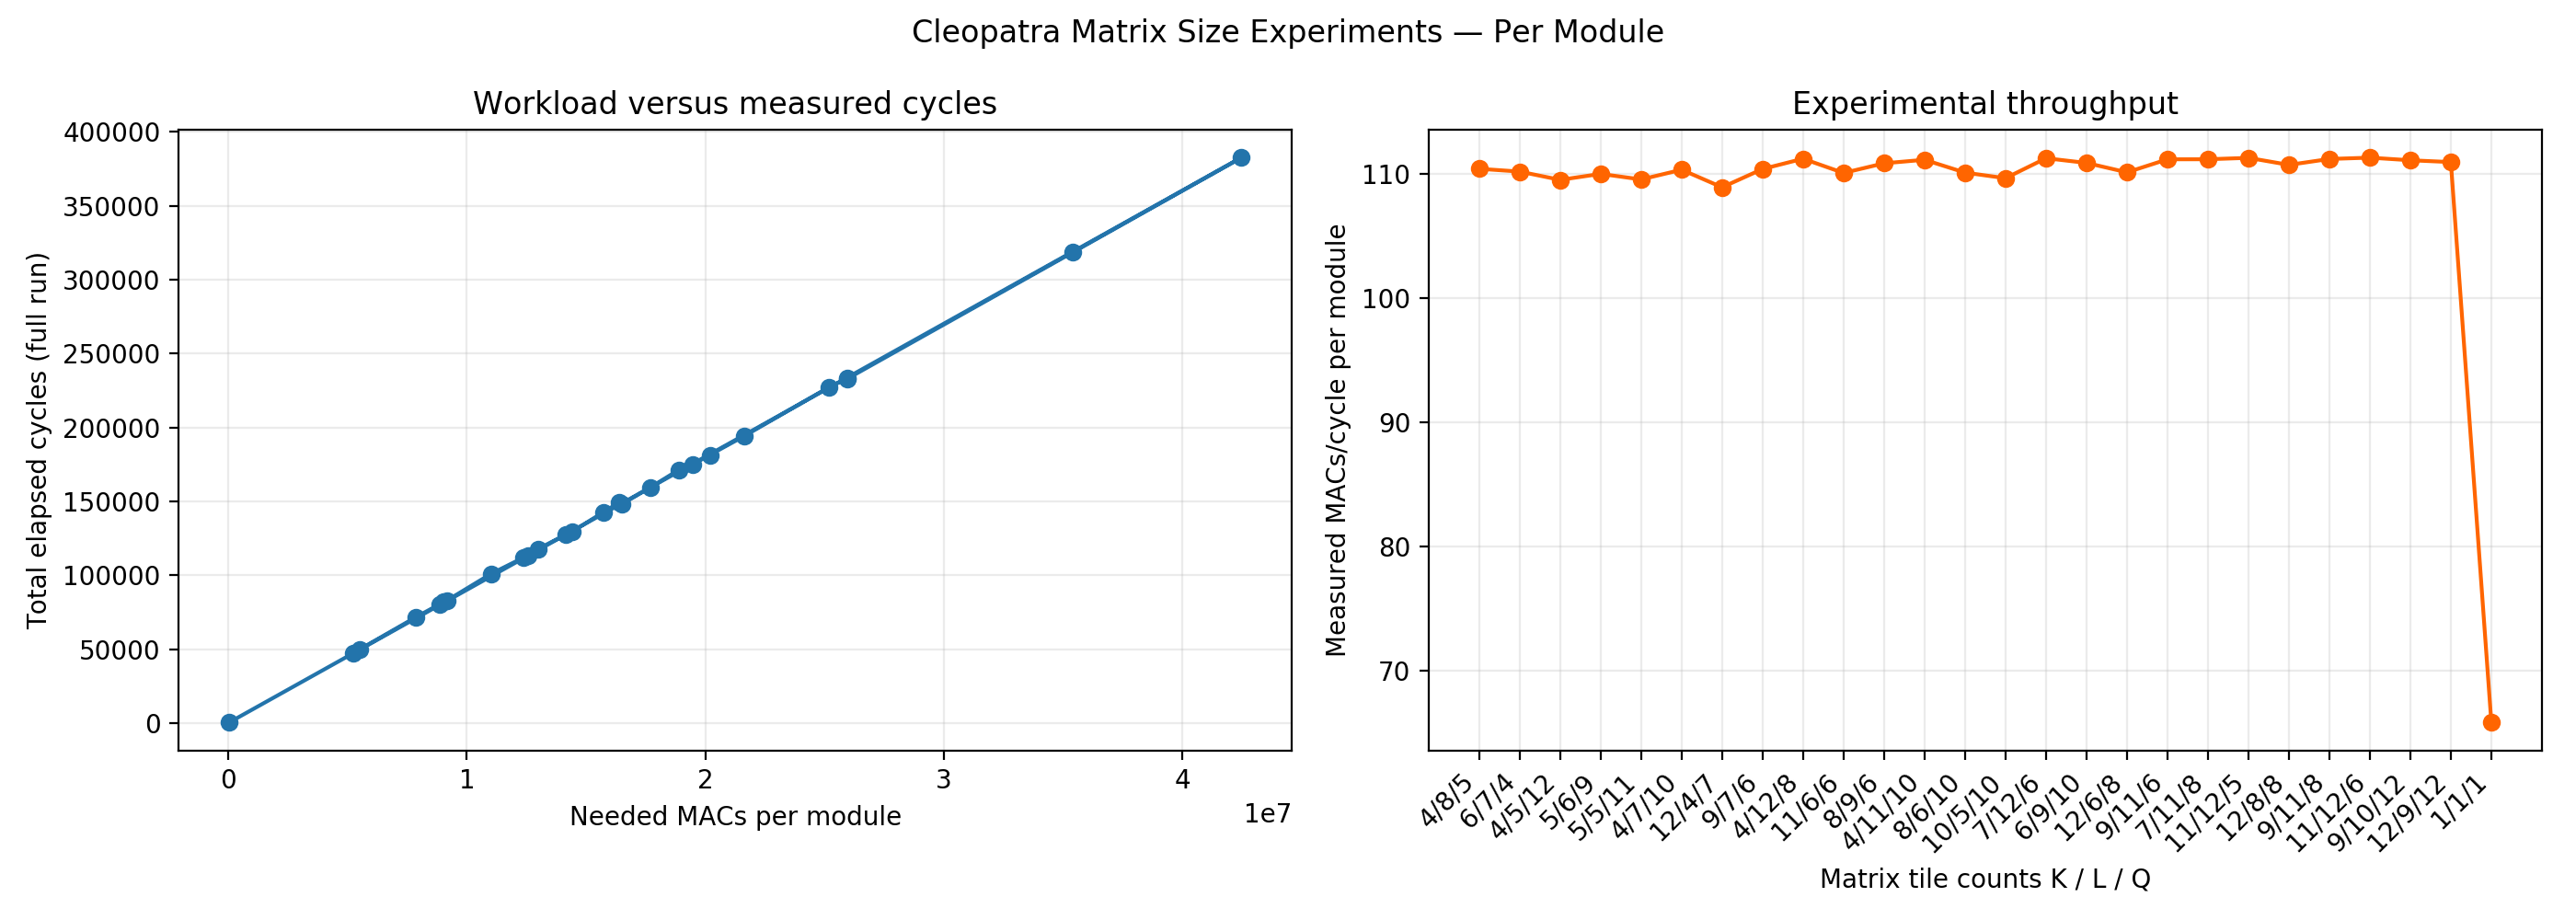

The data file committed next to this chart (first rows):
k, l, q, module_1_seed, module_2_seed, macs_per_module, elapsed_cycles, report
4, 8, 5, 1183256466, 439645829, 5242880, 47470, /srv/home/mennatalla.hassan/cleopatra_di…
6, 7, 4, 873646445, 1750979825, 5505024, 49946, /srv/home/mennatalla.hassan/cleopatra_di…
4, 5, 12, 373306330, 150896499, 7864320, 71786, /srv/home/mennatalla.hassan/cleopatra_di…
5, 6, 9, 985542060, 1009521749, 8847360, 80405, /srv/home/mennatalla.hassan/cleopatra_di…
5, 5, 11, 818975276, 1480681326, 9011200, 82230, /srv/home/mennatalla.hassan/cleopatra_di…
4, 7, 10, 755576989, 1901301986, 9175040, 83130, /srv/home/mennatalla.hassan/cleopatra_di…
12, 4, 7, 1985392856, 674810005, 11010048, 101054, /srv/home/mennatalla.hassan/cleopatra_di…
9, 7, 6, 1338202013, 2036910519, 12386304, 112166, /srv/home/mennatalla.hassan/cleopatra_di…
4, 12, 8, 825287362, 1062082489, 12582912, 113098, /srv/home/mennatalla.hassan/cleopatra_di…
11, 6, 6, 1581123953, 816038507, 12976128, 117848, /srv/home/mennatalla.hassan/cleopatra_di…
8, 9, 6, 1902134219, 1210515238, 14155776, 127658, /srv/home/mennatalla.hassan/cleopatra_di…
4, 11, 10, 804581607, 626288719, 14417920, 129690, /srv/home/mennatalla.hassan/cleopatra_di…
8, 6, 10, 434979256, 358237571, 15728640, 142810, /srv/home/mennatalla.hassan/cleopatra_di…
10, 5, 10, 1041876096, 1365315793, 16384000, 149370, /srv/home/mennatalla.hassan/cleopatra_di…
7, 12, 6, 1794246765, 457613364, 16515072, 148388, /srv/home/mennatalla.hassan/cleopatra_di…
6, 9, 10, 747818066, 155501860, 17694720, 159530, /srv/home/mennatalla.hassan/cleopatra_di…
12, 6, 8, 855544140, 1348334142, 18874368, 171338, /srv/home/mennatalla.hassan/cleopatra_di…
9, 11, 6, 15633018, 2079460704, 19464192, 175022, /srv/home/mennatalla.hassan/cleopatra_di…
7, 11, 8, 971925964, 416304718, 20185088, 181498, /srv/home/mennatalla.hassan/cleopatra_di…
11, 12, 5, 2056850774, 773575330, 21626880, 194265, /srv/home/mennatalla.hassan/cleopatra_di…
12, 8, 8, 292544090, 1183476290, 25165824, 227210, /srv/home/mennatalla.hassan/cleopatra_di…
9, 11, 8, 2119901943, 1182590393, 25952256, 233306, /srv/home/mennatalla.hassan/cleopatra_di…
11, 12, 6, 1102469150, 2014113892, 25952256, 233084, /srv/home/mennatalla.hassan/cleopatra_di…
9, 10, 12, 956453888, 204239445, 35389440, 318446, /srv/home/mennatalla.hassan/cleopatra_di…
12, 9, 12, 324846909, 793205219, 42467328, 382634, /srv/home/mennatalla.hassan/cleopatra_di…
1, 1, 1, 1796065606, 600304982, 32768, 498, /srv/home/mennatalla.hassan/cleopatra_di…
